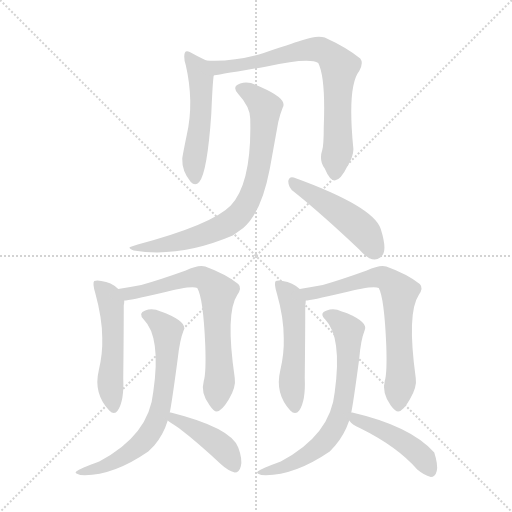
t = 0.00 s
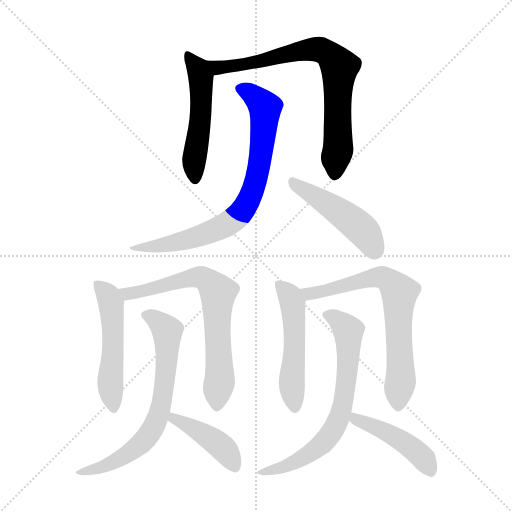
t = 1.82 s
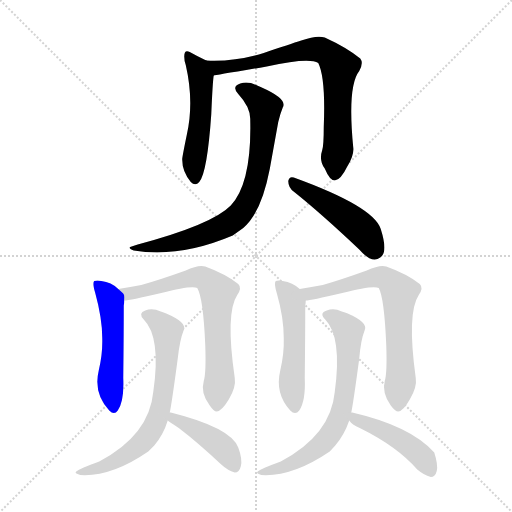
t = 3.63 s
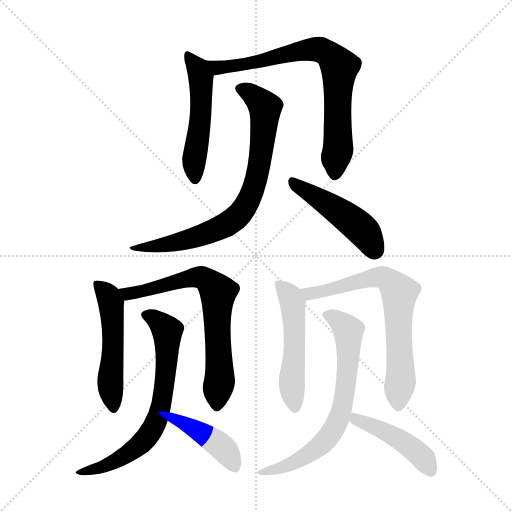
t = 5.45 s
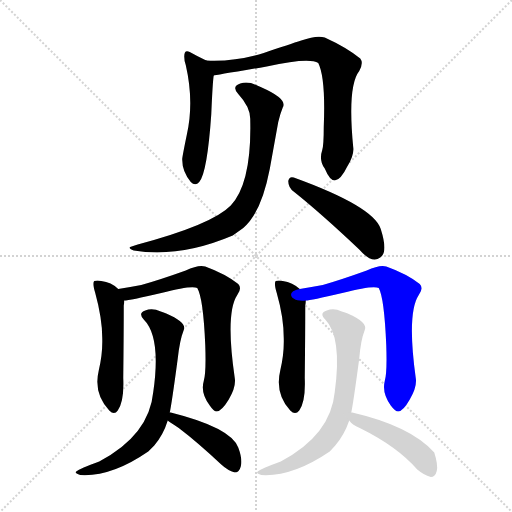
t = 7.27 s
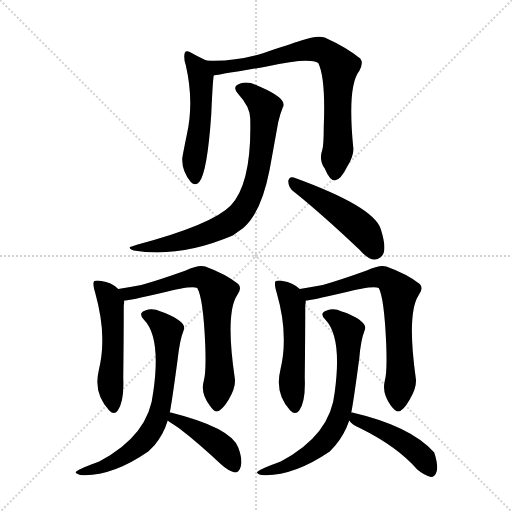
t = 9.08 s

The animated SVG that drew these frames (rendered in a browser with its animation timeline set to each time). Animation: 12 CSS @keyframes rules; one cycle of 9.08 s.

<svg version="1.1" viewBox="0 0 1024 1024" xmlns="http://www.w3.org/2000/svg">
  <g stroke="lightgray" stroke-dasharray="1,1" stroke-width="1" transform="scale(4, 4)">
    <line x1="0" y1="0" x2="256" y2="256"></line>
    <line x1="256" y1="0" x2="0" y2="256"></line>
    <line x1="128" y1="0" x2="128" y2="256"></line>
    <line x1="0" y1="128" x2="256" y2="128"></line>
  </g>
<g transform="scale(1, -1) translate(0, -900)">
   <style type="text/css">
    @keyframes keyframes0 {
      from {
       stroke: blue;
       stroke-dashoffset: 505;
       stroke-width: 128;
       }
       62% {
       animation-timing-function: step-end;
       stroke: blue;
       stroke-dashoffset: 0;
       stroke-width: 128;
       }
       to {
       stroke: black;
       stroke-width: 1024;
       }
       }
       #make-me-a-hanzi-animation-0 {
         animation: keyframes0 0.660970s both;
         animation-delay: 0.000000s;
         animation-timing-function: linear;
       }
    @keyframes keyframes1 {
      from {
       stroke: blue;
       stroke-dashoffset: 754;
       stroke-width: 128;
       }
       71% {
       animation-timing-function: step-end;
       stroke: blue;
       stroke-dashoffset: 0;
       stroke-width: 128;
       }
       to {
       stroke: black;
       stroke-width: 1024;
       }
       }
       #make-me-a-hanzi-animation-1 {
         animation: keyframes1 0.863607s both;
         animation-delay: 0.660970s;
         animation-timing-function: linear;
       }
    @keyframes keyframes2 {
      from {
       stroke: blue;
       stroke-dashoffset: 767;
       stroke-width: 128;
       }
       71% {
       animation-timing-function: step-end;
       stroke: blue;
       stroke-dashoffset: 0;
       stroke-width: 128;
       }
       to {
       stroke: black;
       stroke-width: 1024;
       }
       }
       #make-me-a-hanzi-animation-2 {
         animation: keyframes2 0.874186s both;
         animation-delay: 1.524577s;
         animation-timing-function: linear;
       }
    @keyframes keyframes3 {
      from {
       stroke: blue;
       stroke-dashoffset: 469;
       stroke-width: 128;
       }
       60% {
       animation-timing-function: step-end;
       stroke: blue;
       stroke-dashoffset: 0;
       stroke-width: 128;
       }
       to {
       stroke: black;
       stroke-width: 1024;
       }
       }
       #make-me-a-hanzi-animation-3 {
         animation: keyframes3 0.631673s both;
         animation-delay: 2.398763s;
         animation-timing-function: linear;
       }
    @keyframes keyframes4 {
      from {
       stroke: blue;
       stroke-dashoffset: 515;
       stroke-width: 128;
       }
       63% {
       animation-timing-function: step-end;
       stroke: blue;
       stroke-dashoffset: 0;
       stroke-width: 128;
       }
       to {
       stroke: black;
       stroke-width: 1024;
       }
       }
       #make-me-a-hanzi-animation-4 {
         animation: keyframes4 0.669108s both;
         animation-delay: 3.030436s;
         animation-timing-function: linear;
       }
    @keyframes keyframes5 {
      from {
       stroke: blue;
       stroke-dashoffset: 695;
       stroke-width: 128;
       }
       69% {
       animation-timing-function: step-end;
       stroke: blue;
       stroke-dashoffset: 0;
       stroke-width: 128;
       }
       to {
       stroke: black;
       stroke-width: 1024;
       }
       }
       #make-me-a-hanzi-animation-5 {
         animation: keyframes5 0.815592s both;
         animation-delay: 3.699544s;
         animation-timing-function: linear;
       }
    @keyframes keyframes6 {
      from {
       stroke: blue;
       stroke-dashoffset: 686;
       stroke-width: 128;
       }
       69% {
       animation-timing-function: step-end;
       stroke: blue;
       stroke-dashoffset: 0;
       stroke-width: 128;
       }
       to {
       stroke: black;
       stroke-width: 1024;
       }
       }
       #make-me-a-hanzi-animation-6 {
         animation: keyframes6 0.808268s both;
         animation-delay: 4.515137s;
         animation-timing-function: linear;
       }
    @keyframes keyframes7 {
      from {
       stroke: blue;
       stroke-dashoffset: 423;
       stroke-width: 128;
       }
       58% {
       animation-timing-function: step-end;
       stroke: blue;
       stroke-dashoffset: 0;
       stroke-width: 128;
       }
       to {
       stroke: black;
       stroke-width: 1024;
       }
       }
       #make-me-a-hanzi-animation-7 {
         animation: keyframes7 0.594238s both;
         animation-delay: 5.323405s;
         animation-timing-function: linear;
       }
    @keyframes keyframes8 {
      from {
       stroke: blue;
       stroke-dashoffset: 513;
       stroke-width: 128;
       }
       63% {
       animation-timing-function: step-end;
       stroke: blue;
       stroke-dashoffset: 0;
       stroke-width: 128;
       }
       to {
       stroke: black;
       stroke-width: 1024;
       }
       }
       #make-me-a-hanzi-animation-8 {
         animation: keyframes8 0.667480s both;
         animation-delay: 5.917643s;
         animation-timing-function: linear;
       }
    @keyframes keyframes9 {
      from {
       stroke: blue;
       stroke-dashoffset: 693;
       stroke-width: 128;
       }
       69% {
       animation-timing-function: step-end;
       stroke: blue;
       stroke-dashoffset: 0;
       stroke-width: 128;
       }
       to {
       stroke: black;
       stroke-width: 1024;
       }
       }
       #make-me-a-hanzi-animation-9 {
         animation: keyframes9 0.813965s both;
         animation-delay: 6.585124s;
         animation-timing-function: linear;
       }
    @keyframes keyframes10 {
      from {
       stroke: blue;
       stroke-dashoffset: 688;
       stroke-width: 128;
       }
       69% {
       animation-timing-function: step-end;
       stroke: blue;
       stroke-dashoffset: 0;
       stroke-width: 128;
       }
       to {
       stroke: black;
       stroke-width: 1024;
       }
       }
       #make-me-a-hanzi-animation-10 {
         animation: keyframes10 0.809896s both;
         animation-delay: 7.399089s;
         animation-timing-function: linear;
       }
    @keyframes keyframes11 {
      from {
       stroke: blue;
       stroke-dashoffset: 453;
       stroke-width: 128;
       }
       60% {
       animation-timing-function: step-end;
       stroke: blue;
       stroke-dashoffset: 0;
       stroke-width: 128;
       }
       to {
       stroke: black;
       stroke-width: 1024;
       }
       }
       #make-me-a-hanzi-animation-11 {
         animation: keyframes11 0.618652s both;
         animation-delay: 8.208984s;
         animation-timing-function: linear;
       }
</style>
<path d="M 379.5 796.0 Q 368.5 802.0 368.5 787.0 Q 368.5 777.0 371.5 770.0 Q 388.5 696.0 373.5 630.0 Q 365.5 591.0 364.5 583.0 Q 363.5 558.0 381.5 536.0 Q 390.5 527.0 398.5 536.0 Q 414.5 555.0 422.5 671.0 Q 425.5 740.0 427.5 749.0 C 430.5 770.0 430.5 770.0 412.5 779.0 Q 395.5 787.0 379.5 796.0 Z" fill="lightgray"></path> 
<path d="M 427.5 749.0 Q 428.5 749.0 533.5 767.0 Q 618.5 786.0 636.5 774.0 Q 651.5 744.0 647.5 646.0 Q 647.5 610.0 644.5 600.0 Q 637.5 579.0 649.5 563.0 Q 659.5 539.0 669.5 539.0 Q 681.5 540.0 694.5 567.0 Q 708.5 589.0 706.5 605.0 Q 694.5 728.0 718.5 758.0 Q 727.5 774.0 720.5 783.0 Q 693.5 805.0 649.5 825.0 Q 633.5 830.0 602.5 819.0 Q 580.5 812.0 527.5 794.0 Q 469.5 776.0 412.5 779.0 C 382.5 780.0 397.5 744.0 427.5 749.0 Z" fill="lightgray"></path> 
<path d="M 500.5 660.0 Q 503.5 534.0 461.5 489.0 Q 424.5 451.0 275.5 411.0 Q 261.5 407.0 260.5 406.0 Q 255.5 404.0 267.5 399.0 Q 359.5 384.0 465.5 429.0 L 486.5 444.0 Q 522.5 474.0 539.5 562.0 L 556.5 656.0 Q 560.5 673.0 565.5 685.0 Q 575.5 702.0 523.5 725.0 L 514.5 729.0 Q 496.5 738.0 480.5 733.0 Q 462.5 727.0 476.5 712.0 Q 501.5 685.0 500.5 660.0 Z" fill="lightgray"></path> 
<path d="M 588.5 516.0 Q 643.5 472.0 718.5 401.0 Q 743.5 372.0 760.5 385.0 L 764.5 389.0 Q 774.5 401.0 761.5 442.0 Q 747.5 487.0 587.5 545.0 Q 578.5 548.0 576.5 538.0 Q 576.5 524.0 588.5 516.0 Z" fill="lightgray"></path> 
<path d="M 236.5 322.0 Q 222.5 336.0 202.5 338.0 Q 194.5 340.0 188.5 338.0 Q 184.5 334.0 190.5 314.0 Q 204.5 263.0 204.5 224.0 Q 205.5 193.0 197.5 159.0 Q 186.5 113.0 218.5 79.0 Q 228.5 69.0 235.5 79.0 Q 248.5 98.0 246.5 144.0 Q 247.5 234.0 247.5 289.0 Q 248.5 293.0 248.5 299.0 C 249.5 311.0 249.5 311.0 236.5 322.0 Z" fill="lightgray"></path> 
<path d="M 407.5 138.0 Q 400.5 114.0 419.5 89.0 Q 427.5 77.0 433.5 77.0 Q 443.5 78.0 457.5 101.0 Q 472.5 126.0 469.5 144.0 Q 450.5 274.0 474.5 310.0 Q 484.5 324.0 476.5 332.0 Q 451.5 352.0 410.5 367.0 Q 396.5 371.0 371.5 359.0 Q 318.5 340.0 282.5 330.0 Q 261.5 326.0 236.5 322.0 C 206.5 317.0 218.5 295.0 248.5 299.0 Q 258.5 299.0 322.5 314.0 Q 383.5 330.0 394.5 324.0 Q 406.5 304.0 410.5 210.0 Q 412.5 154.0 407.5 138.0 Z" fill="lightgray"></path> 
<path d="M 339.5 75.0 Q 343.5 93.0 355.5 183.0 Q 359.5 220.0 367.5 240.0 Q 374.5 255.0 332.5 273.0 Q 327.5 275.0 321.5 277.0 Q 304.5 285.0 290.5 279.0 Q 275.5 274.0 287.5 261.0 Q 322.5 226.0 306.5 116.0 Q 298.5 30.0 198.5 -23.0 Q 159.5 -37.0 152.5 -43.0 Q 147.5 -46.0 160.5 -50.0 Q 222.5 -54.0 296.5 -3.0 L 308.5 9.0 Q 326.5 30.0 335.5 59.0 L 339.5 75.0 Z" fill="lightgray"></path> 
<path d="M 335.5 59.0 Q 336.5 58.0 357.5 44.0 Q 394.5 16.0 442.5 -29.0 Q 455.5 -41.0 469.5 -45.0 Q 478.5 -45.0 481.5 -33.0 Q 485.5 -19.0 476.5 5.0 Q 461.5 45.0 341.5 75.0 L 339.5 75.0 C 309.5 80.0 311.5 76.0 335.5 59.0 Z" fill="lightgray"></path> 
<path d="M 599.5 322.0 Q 585.5 335.0 565.5 338.0 Q 556.5 340.0 551.5 338.0 Q 547.5 334.0 553.5 314.0 Q 567.5 265.0 567.5 224.0 Q 568.5 193.0 560.5 159.0 Q 549.5 113.0 580.5 79.0 Q 590.5 69.0 598.5 79.0 Q 611.5 98.0 609.5 144.0 Q 610.5 234.0 610.5 289.0 Q 611.5 293.0 611.5 299.0 C 612.5 312.0 612.5 312.0 599.5 322.0 Z" fill="lightgray"></path> 
<path d="M 769.5 138.0 Q 763.5 114.0 781.5 89.0 Q 790.5 77.0 796.5 77.0 Q 806.5 78.0 819.5 101.0 Q 834.5 126.0 831.5 144.0 Q 813.5 274.0 837.5 310.0 Q 847.5 324.0 839.5 332.0 Q 814.5 352.0 772.5 367.0 Q 759.5 371.0 733.5 359.0 Q 680.5 340.0 645.5 330.0 Q 623.5 326.0 599.5 322.0 C 569.5 317.0 581.5 295.0 611.5 299.0 Q 620.5 299.0 684.5 314.0 Q 746.5 330.0 757.5 324.0 Q 768.5 304.0 772.5 210.0 Q 774.5 154.0 769.5 138.0 Z" fill="lightgray"></path> 
<path d="M 702.5 75.0 Q 706.5 93.0 718.5 183.0 Q 721.5 220.0 729.5 240.0 Q 736.5 255.0 695.5 273.0 Q 690.5 275.0 683.5 277.0 Q 667.5 285.0 653.5 279.0 Q 637.5 274.0 650.5 261.0 Q 684.5 226.0 669.5 116.0 Q 661.5 30.0 561.5 -23.0 Q 522.5 -37.0 515.5 -43.0 Q 510.5 -46.0 522.5 -50.0 Q 584.5 -54.0 659.5 -3.0 L 670.5 9.0 Q 688.5 30.0 698.5 59.0 L 702.5 75.0 Z" fill="lightgray"></path> 
<path d="M 698.5 59.0 Q 703.5 51.0 719.5 44.0 Q 794.5 7.0 834.5 -39.0 Q 847.5 -50.0 861.5 -54.0 Q 870.5 -54.0 873.5 -42.0 Q 876.5 -30.0 868.5 -5.0 Q 821.5 48.0 704.5 75.0 L 702.5 75.0 C 681.5 78.0 681.5 78.0 698.5 59.0 Z" fill="lightgray"></path> 
      <clipPath id="make-me-a-hanzi-clip-0">
      <path d="M 379.5 796.0 Q 368.5 802.0 368.5 787.0 Q 368.5 777.0 371.5 770.0 Q 388.5 696.0 373.5 630.0 Q 365.5 591.0 364.5 583.0 Q 363.5 558.0 381.5 536.0 Q 390.5 527.0 398.5 536.0 Q 414.5 555.0 422.5 671.0 Q 425.5 740.0 427.5 749.0 C 430.5 770.0 430.5 770.0 412.5 779.0 Q 395.5 787.0 379.5 796.0 Z" fill="lightgray"></path>
      </clipPath>
      <path clip-path="url(#make-me-a-hanzi-clip-0)" d="M 380.5 784.0 L 402.5 740.0 L 401.5 660.0 L 387.5 578.0 L 390.5 542.0 " fill="none" id="make-me-a-hanzi-animation-0" stroke-dasharray="377 754" stroke-linecap="round"></path>

      <clipPath id="make-me-a-hanzi-clip-1">
      <path d="M 427.5 749.0 Q 428.5 749.0 533.5 767.0 Q 618.5 786.0 636.5 774.0 Q 651.5 744.0 647.5 646.0 Q 647.5 610.0 644.5 600.0 Q 637.5 579.0 649.5 563.0 Q 659.5 539.0 669.5 539.0 Q 681.5 540.0 694.5 567.0 Q 708.5 589.0 706.5 605.0 Q 694.5 728.0 718.5 758.0 Q 727.5 774.0 720.5 783.0 Q 693.5 805.0 649.5 825.0 Q 633.5 830.0 602.5 819.0 Q 580.5 812.0 527.5 794.0 Q 469.5 776.0 412.5 779.0 C 382.5 780.0 397.5 744.0 427.5 749.0 Z" fill="lightgray"></path>
      </clipPath>
      <path clip-path="url(#make-me-a-hanzi-clip-1)" d="M 419.5 776.0 L 439.5 764.0 L 518.5 774.0 L 617.5 801.0 L 640.5 801.0 L 658.5 791.0 L 679.5 766.0 L 676.5 614.0 L 669.5 550.0 " fill="none" id="make-me-a-hanzi-animation-1" stroke-dasharray="626 1252" stroke-linecap="round"></path>

      <clipPath id="make-me-a-hanzi-clip-2">
      <path d="M 500.5 660.0 Q 503.5 534.0 461.5 489.0 Q 424.5 451.0 275.5 411.0 Q 261.5 407.0 260.5 406.0 Q 255.5 404.0 267.5 399.0 Q 359.5 384.0 465.5 429.0 L 486.5 444.0 Q 522.5 474.0 539.5 562.0 L 556.5 656.0 Q 560.5 673.0 565.5 685.0 Q 575.5 702.0 523.5 725.0 L 514.5 729.0 Q 496.5 738.0 480.5 733.0 Q 462.5 727.0 476.5 712.0 Q 501.5 685.0 500.5 660.0 Z" fill="lightgray"></path>
      </clipPath>
      <path clip-path="url(#make-me-a-hanzi-clip-2)" d="M 481.5 722.0 L 501.5 713.0 L 530.5 685.0 L 512.5 540.0 L 479.5 471.0 L 445.5 447.0 L 388.5 425.0 L 317.5 408.0 L 275.5 403.0 L 268.5 407.0 " fill="none" id="make-me-a-hanzi-animation-2" stroke-dasharray="639 1278" stroke-linecap="round"></path>

      <clipPath id="make-me-a-hanzi-clip-3">
      <path d="M 588.5 516.0 Q 643.5 472.0 718.5 401.0 Q 743.5 372.0 760.5 385.0 L 764.5 389.0 Q 774.5 401.0 761.5 442.0 Q 747.5 487.0 587.5 545.0 Q 578.5 548.0 576.5 538.0 Q 576.5 524.0 588.5 516.0 Z" fill="lightgray"></path>
      </clipPath>
      <path clip-path="url(#make-me-a-hanzi-clip-3)" d="M 586.5 534.0 L 714.5 449.0 L 736.5 425.0 L 748.5 401.0 " fill="none" id="make-me-a-hanzi-animation-3" stroke-dasharray="341 682" stroke-linecap="round"></path>

      <clipPath id="make-me-a-hanzi-clip-4">
      <path d="M 236.5 322.0 Q 222.5 336.0 202.5 338.0 Q 194.5 340.0 188.5 338.0 Q 184.5 334.0 190.5 314.0 Q 204.5 263.0 204.5 224.0 Q 205.5 193.0 197.5 159.0 Q 186.5 113.0 218.5 79.0 Q 228.5 69.0 235.5 79.0 Q 248.5 98.0 246.5 144.0 Q 247.5 234.0 247.5 289.0 Q 248.5 293.0 248.5 299.0 C 249.5 311.0 249.5 311.0 236.5 322.0 Z" fill="lightgray"></path>
      </clipPath>
      <path clip-path="url(#make-me-a-hanzi-clip-4)" d="M 195.5 333.0 L 218.5 305.0 L 223.5 283.0 L 226.5 218.0 L 220.5 127.0 L 227.5 84.0 " fill="none" id="make-me-a-hanzi-animation-4" stroke-dasharray="387 774" stroke-linecap="round"></path>

      <clipPath id="make-me-a-hanzi-clip-5">
      <path d="M 407.5 138.0 Q 400.5 114.0 419.5 89.0 Q 427.5 77.0 433.5 77.0 Q 443.5 78.0 457.5 101.0 Q 472.5 126.0 469.5 144.0 Q 450.5 274.0 474.5 310.0 Q 484.5 324.0 476.5 332.0 Q 451.5 352.0 410.5 367.0 Q 396.5 371.0 371.5 359.0 Q 318.5 340.0 282.5 330.0 Q 261.5 326.0 236.5 322.0 C 206.5 317.0 218.5 295.0 248.5 299.0 Q 258.5 299.0 322.5 314.0 Q 383.5 330.0 394.5 324.0 Q 406.5 304.0 410.5 210.0 Q 412.5 154.0 407.5 138.0 Z" fill="lightgray"></path>
      </clipPath>
      <path clip-path="url(#make-me-a-hanzi-clip-5)" d="M 245.5 319.0 L 257.5 312.0 L 287.5 317.0 L 397.5 346.0 L 410.5 343.0 L 436.5 315.0 L 433.5 244.0 L 439.5 138.0 L 433.5 86.0 " fill="none" id="make-me-a-hanzi-animation-5" stroke-dasharray="567 1134" stroke-linecap="round"></path>

      <clipPath id="make-me-a-hanzi-clip-6">
      <path d="M 339.5 75.0 Q 343.5 93.0 355.5 183.0 Q 359.5 220.0 367.5 240.0 Q 374.5 255.0 332.5 273.0 Q 327.5 275.0 321.5 277.0 Q 304.5 285.0 290.5 279.0 Q 275.5 274.0 287.5 261.0 Q 322.5 226.0 306.5 116.0 Q 298.5 30.0 198.5 -23.0 Q 159.5 -37.0 152.5 -43.0 Q 147.5 -46.0 160.5 -50.0 Q 222.5 -54.0 296.5 -3.0 L 308.5 9.0 Q 326.5 30.0 335.5 59.0 L 339.5 75.0 Z" fill="lightgray"></path>
      </clipPath>
      <path clip-path="url(#make-me-a-hanzi-clip-6)" d="M 291.5 270.0 L 309.5 264.0 L 334.5 235.0 L 329.5 131.0 L 313.5 59.0 L 290.5 21.0 L 234.5 -21.0 L 157.5 -45.0 " fill="none" id="make-me-a-hanzi-animation-6" stroke-dasharray="558 1116" stroke-linecap="round"></path>

      <clipPath id="make-me-a-hanzi-clip-7">
      <path d="M 335.5 59.0 Q 336.5 58.0 357.5 44.0 Q 394.5 16.0 442.5 -29.0 Q 455.5 -41.0 469.5 -45.0 Q 478.5 -45.0 481.5 -33.0 Q 485.5 -19.0 476.5 5.0 Q 461.5 45.0 341.5 75.0 L 339.5 75.0 C 309.5 80.0 311.5 76.0 335.5 59.0 Z" fill="lightgray"></path>
      </clipPath>
      <path clip-path="url(#make-me-a-hanzi-clip-7)" d="M 340.5 71.0 L 438.5 11.0 L 468.5 -32.0 " fill="none" id="make-me-a-hanzi-animation-7" stroke-dasharray="295 590" stroke-linecap="round"></path>

      <clipPath id="make-me-a-hanzi-clip-8">
      <path d="M 599.5 322.0 Q 585.5 335.0 565.5 338.0 Q 556.5 340.0 551.5 338.0 Q 547.5 334.0 553.5 314.0 Q 567.5 265.0 567.5 224.0 Q 568.5 193.0 560.5 159.0 Q 549.5 113.0 580.5 79.0 Q 590.5 69.0 598.5 79.0 Q 611.5 98.0 609.5 144.0 Q 610.5 234.0 610.5 289.0 Q 611.5 293.0 611.5 299.0 C 612.5 312.0 612.5 312.0 599.5 322.0 Z" fill="lightgray"></path>
      </clipPath>
      <path clip-path="url(#make-me-a-hanzi-clip-8)" d="M 558.5 333.0 L 581.5 305.0 L 586.5 283.0 L 589.5 218.0 L 583.5 127.0 L 589.5 85.0 " fill="none" id="make-me-a-hanzi-animation-8" stroke-dasharray="385 770" stroke-linecap="round"></path>

      <clipPath id="make-me-a-hanzi-clip-9">
      <path d="M 769.5 138.0 Q 763.5 114.0 781.5 89.0 Q 790.5 77.0 796.5 77.0 Q 806.5 78.0 819.5 101.0 Q 834.5 126.0 831.5 144.0 Q 813.5 274.0 837.5 310.0 Q 847.5 324.0 839.5 332.0 Q 814.5 352.0 772.5 367.0 Q 759.5 371.0 733.5 359.0 Q 680.5 340.0 645.5 330.0 Q 623.5 326.0 599.5 322.0 C 569.5 317.0 581.5 295.0 611.5 299.0 Q 620.5 299.0 684.5 314.0 Q 746.5 330.0 757.5 324.0 Q 768.5 304.0 772.5 210.0 Q 774.5 154.0 769.5 138.0 Z" fill="lightgray"></path>
      </clipPath>
      <path clip-path="url(#make-me-a-hanzi-clip-9)" d="M 608.5 319.0 L 620.5 312.0 L 649.5 316.0 L 760.5 346.0 L 772.5 343.0 L 794.5 321.0 L 801.5 175.0 L 796.5 86.0 " fill="none" id="make-me-a-hanzi-animation-9" stroke-dasharray="565 1130" stroke-linecap="round"></path>

      <clipPath id="make-me-a-hanzi-clip-10">
      <path d="M 702.5 75.0 Q 706.5 93.0 718.5 183.0 Q 721.5 220.0 729.5 240.0 Q 736.5 255.0 695.5 273.0 Q 690.5 275.0 683.5 277.0 Q 667.5 285.0 653.5 279.0 Q 637.5 274.0 650.5 261.0 Q 684.5 226.0 669.5 116.0 Q 661.5 30.0 561.5 -23.0 Q 522.5 -37.0 515.5 -43.0 Q 510.5 -46.0 522.5 -50.0 Q 584.5 -54.0 659.5 -3.0 L 670.5 9.0 Q 688.5 30.0 698.5 59.0 L 702.5 75.0 Z" fill="lightgray"></path>
      </clipPath>
      <path clip-path="url(#make-me-a-hanzi-clip-10)" d="M 653.5 270.0 L 671.5 264.0 L 694.5 244.0 L 697.5 229.0 L 692.5 131.0 L 676.5 60.0 L 646.5 14.0 L 615.5 -10.0 L 565.5 -35.0 L 520.5 -45.0 " fill="none" id="make-me-a-hanzi-animation-10" stroke-dasharray="560 1120" stroke-linecap="round"></path>

      <clipPath id="make-me-a-hanzi-clip-11">
      <path d="M 698.5 59.0 Q 703.5 51.0 719.5 44.0 Q 794.5 7.0 834.5 -39.0 Q 847.5 -50.0 861.5 -54.0 Q 870.5 -54.0 873.5 -42.0 Q 876.5 -30.0 868.5 -5.0 Q 821.5 48.0 704.5 75.0 L 702.5 75.0 C 681.5 78.0 681.5 78.0 698.5 59.0 Z" fill="lightgray"></path>
      </clipPath>
      <path clip-path="url(#make-me-a-hanzi-clip-11)" d="M 703.5 71.0 L 718.5 58.0 L 801.5 20.0 L 848.5 -19.0 L 860.5 -41.0 " fill="none" id="make-me-a-hanzi-animation-11" stroke-dasharray="325 650" stroke-linecap="round"></path>

</g>
</svg>
